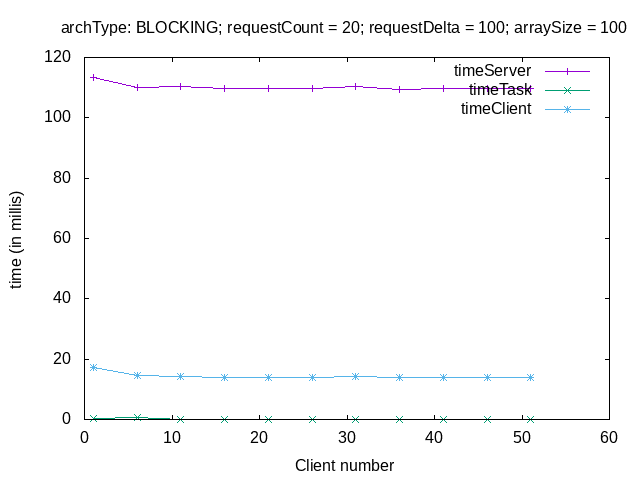

Data behind this chart, as committed beside it:
# varP sTime tTime cTime
# ----------------
1, 113.2, 0.400, 17.4
6, 110.2, 0.517, 14.7
11, 110.4, 0.000, 14.4
16, 109.6, 0.000, 14.02
21, 109.8, 0.000, 13.96
26, 109.8, 0.000, 13.91
31, 110.2, 0.008, 14.36
36, 109.5, 0.004, 13.96
41, 109.6, 0.006, 13.79
46, 109.9, 0.008, 13.99
51, 109.7, 0.006, 13.87
